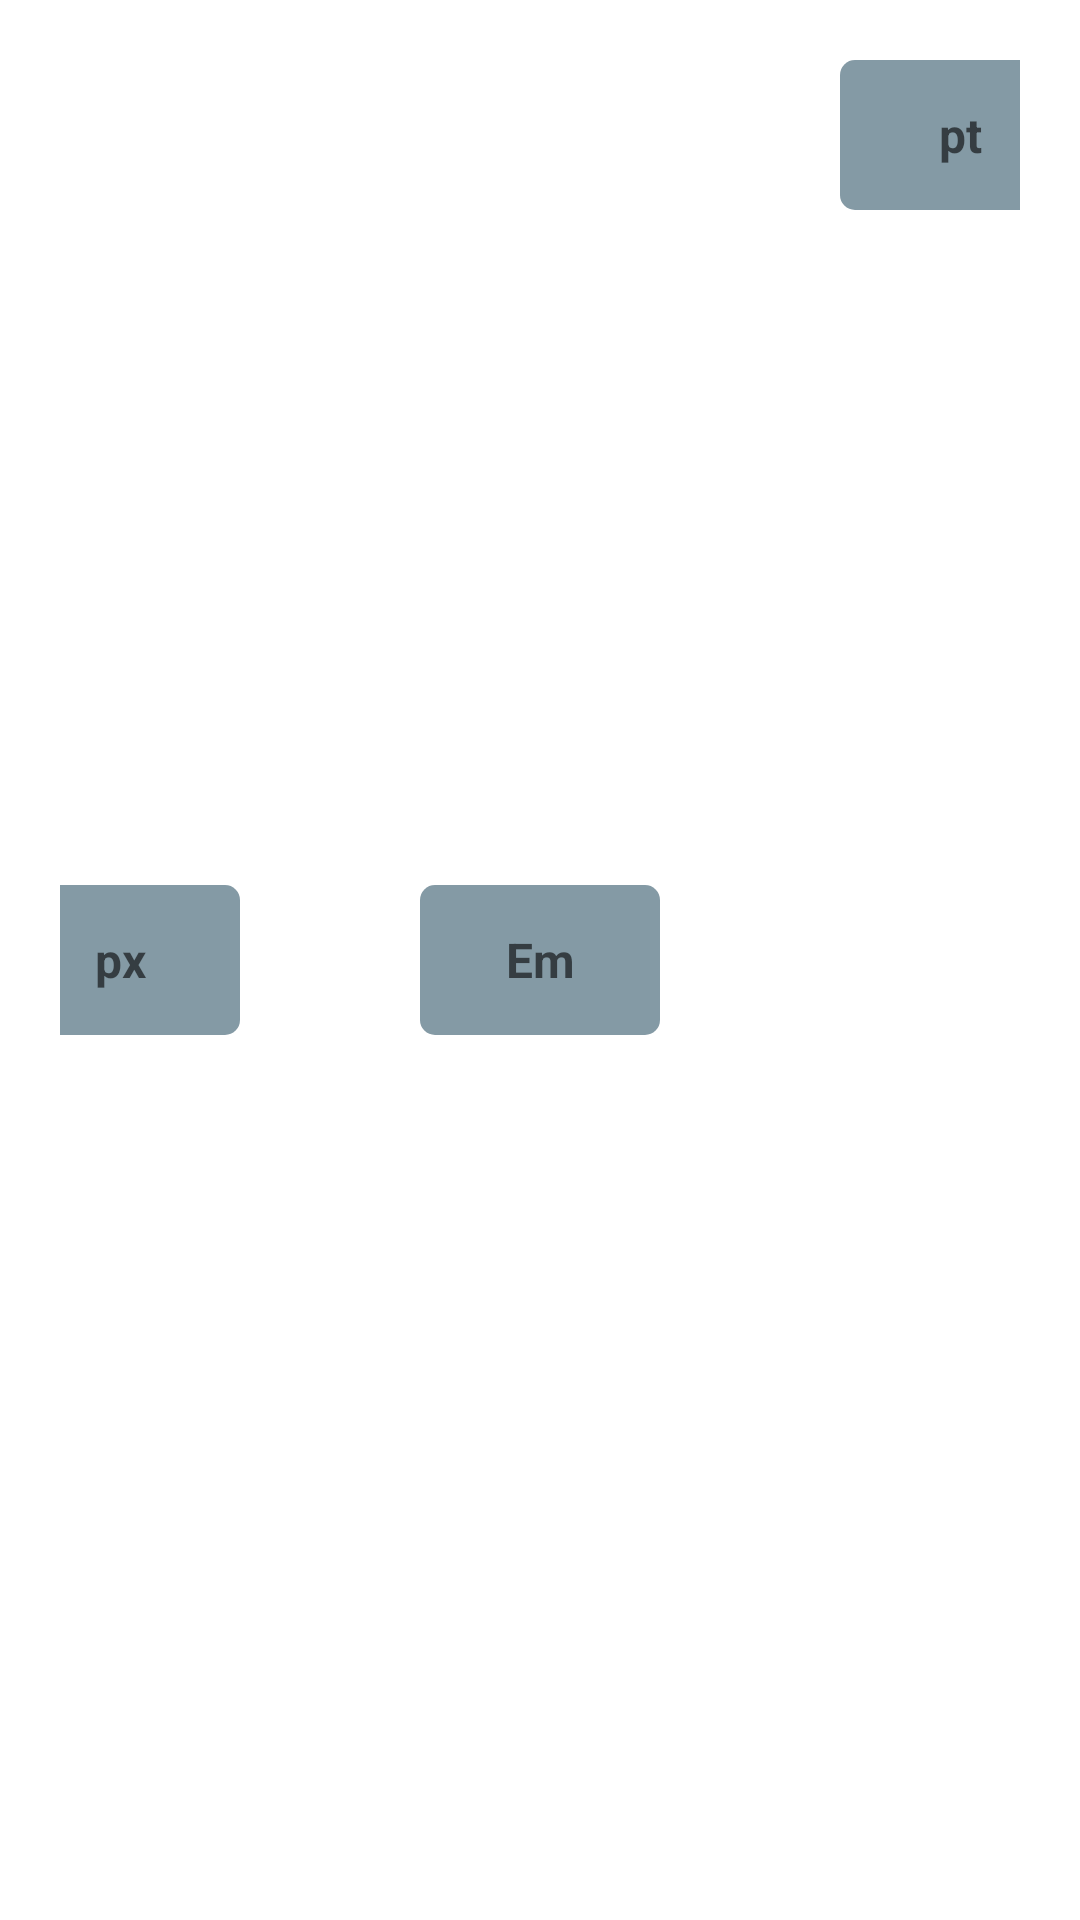

Layout XML and referenced resources for this Android screen:
<!-- AndroidManifest.xml: application theme Theme.CssConvertor -->
<!-- res/layout/layout_px_convertor.xml -->
<?xml version="1.0" encoding="utf-8"?>
<LinearLayout xmlns:android="http://schemas.android.com/apk/res/android"
    android:layout_width="match_parent"
    android:layout_height="wrap_content"
    android:orientation="horizontal"
    android:gravity="center"
    android:padding="20dp">

    <EditText
        android:id="@+id/layout_px_pixels"
        android:layout_width="80dp"
        android:layout_height="50dp"
        android:background="@drawable/round_box"
        android:gravity="center"
        android:layout_marginRight="60dp"
        android:layout_marginEnd="60dp"
        android:hint="@string/px"
        android:inputType="number"
        android:textColor="@color/white"
        android:textSize="16sp"
        android:textStyle="bold"
        />

    <EditText
        android:id="@+id/layout_px_em"
        android:layout_width="80dp"
        android:layout_height="50dp"
        android:background="@drawable/round_box"
        android:gravity="center"
        android:hint="@string/em"
        android:inputType="number"
        android:textColor="@color/white"
        android:textSize="16sp"
        android:textStyle="bold"
        />

    <EditText
        android:id="@+id/layout_px_points"
        android:layout_width="80dp"
        android:layout_height="50dp"
        android:background="@drawable/round_box"
        android:gravity="center"
        android:layout_marginLeft="60dp"
        android:layout_marginStart="60dp"
        android:layout_gravity="fill_horizontal"
        android:hint="@string/pt"
        android:inputType="number"
        android:textColor="@color/white"
        android:textSize="16sp"
        android:textStyle="bold"
        />


</LinearLayout>
<!-- resources referenced by this layout -->
<resources>
  <color name="white">#FFFFFFFF</color>
  <!-- drawable round_box (drawable) -->
  <?xml version="1.0" encoding="utf-8"?>
  <shape xmlns:android="http://schemas.android.com/apk/res/android" android:shape="rectangle">
      <solid android:color="@color/convertor_gray_light" />
      <corners android:radius="5dp"/>
  
  </shape>
  <string name="em">Em</string>
  <string name="pt">pt</string>
  <string name="px">px</string>
  <style name="Theme.CssConvertor" parent="Theme.MaterialComponents.DayNight.DarkActionBar">
          
          <item name="colorPrimary">@color/purple_500</item>
          <item name="colorPrimaryVariant">@color/purple_700</item>
          <item name="colorOnPrimary">@color/white</item>
          
          <item name="colorSecondary">@color/teal_200</item>
          <item name="colorSecondaryVariant">@color/teal_700</item>
          <item name="colorOnSecondary">@color/black</item>
          
          <item name="android:statusBarColor" tools:targetApi="l">?attr/colorPrimaryVariant</item>
          
      </style>
  <color name="convertor_gray_light">#849AA5</color>
  <color name="purple_500">#FF6200EE</color>
  <color name="purple_700">#FF3700B3</color>
  <color name="teal_200">#FF03DAC5</color>
  <color name="teal_700">#FF018786</color>
  <color name="black">#FF000000</color>
</resources>
